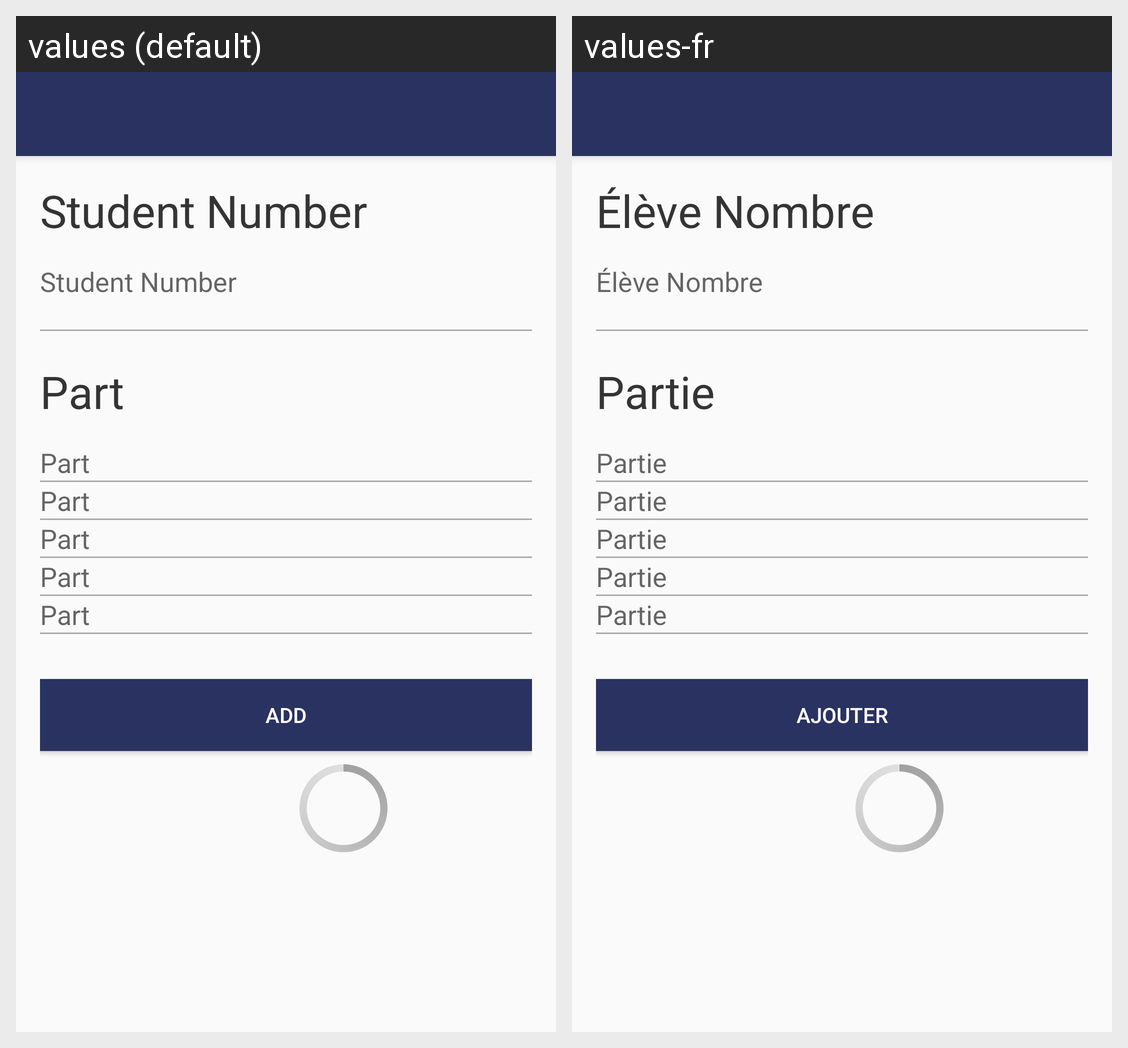

Strings drawn on this Android screen and how each of the app's shown locales translates them:
Android screen res/layout/activity_add.xml rendered under 2 locales, left to right: values (default), values-fr. Device: Nexus 5 (rendered at 1080×1920; each locale shown at half size, 540×960, under a caption strip naming it); theme AppTheme.NoActionBar.
Strings drawn on this screen, with the default value and each locale's value (text and hints the layout hard-codes, and strings that could not be matched under every locale, appear in the picture but are not listed):

studentstring
  values: Student Number
  values-fr: Élève Nombre

partstring
  values: Part
  values-fr: Partie

addstring
  values: Add
  values-fr: Ajouter
